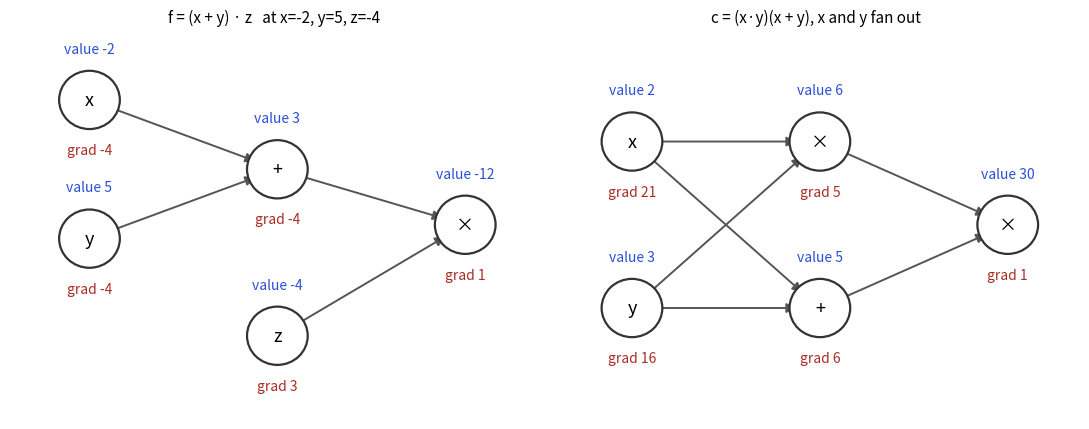

Here is the Python script that generated this plot:
import matplotlib
matplotlib.use("Agg")
import matplotlib.pyplot as plt
from matplotlib.patches import Circle, FancyArrowPatch

BLUE, ORANGE, TEAL, RED = "#2b4fd6", "#b84a22", "#357a70", "#aa2d26"

def node(ax, xy, label, val, grad):
    ax.add_patch(Circle(xy, 0.42, fc="white", ec="#333", lw=1.6, zorder=3))
    ax.text(xy[0], xy[1], label, ha="center", va="center", fontsize=13, zorder=4)
    ax.text(xy[0], xy[1] + 0.68, f"value {val}", ha="center", color=BLUE, fontsize=10)
    ax.text(xy[0], xy[1] - 0.78, f"grad {grad}", ha="center", color=RED, fontsize=10)

def edge(ax, a, b, color="#555"):
    ax.add_patch(FancyArrowPatch(a, b, arrowstyle="-|>", mutation_scale=14, color=color, lw=1.4,
                                 shrinkA=17, shrinkB=17, zorder=2))

fig, axes = plt.subplots(1, 2, figsize=(11, 4.4))
ax = axes[0]
P = {"x": (0.8, 3.0), "y": (0.8, 1.0), "q": (3.4, 2.0), "z": (3.4, -0.4), "f": (6.0, 1.2)}
vals = {"x": -2, "y": 5, "q": 3, "z": -4, "f": -12}
grad = {"x": -4, "y": -4, "q": -4, "z": 3, "f": 1}
labs = {"x": "x", "y": "y", "q": "+", "z": "z", "f": "×"}
for a, b in [("x", "q"), ("y", "q"), ("q", "f"), ("z", "f")]:
    edge(ax, P[a], P[b])
for k in P:
    node(ax, P[k], labs[k], vals[k], grad[k])
ax.set_xlim(-0.3, 7); ax.set_ylim(-1.6, 4.0); ax.axis("off")
ax.set_title("f = (x + y) · z   at x=-2, y=5, z=-4", fontsize=11)

ax = axes[1]
P = {"x": (0.8, 2.4), "y": (0.8, 0.0), "a": (3.4, 2.4), "b": (3.4, 0.0), "c": (6.0, 1.2)}
vals = {"x": 2, "y": 3, "a": 6, "b": 5, "c": 30}
grad = {"x": 21, "y": 16, "a": 5, "b": 6, "c": 1}
labs = {"x": "x", "y": "y", "a": "×", "b": "+", "c": "×"}
for a, b in [("x", "a"), ("y", "a"), ("x", "b"), ("y", "b"), ("a", "c"), ("b", "c")]:
    edge(ax, P[a], P[b])
for k in P:
    node(ax, P[k], labs[k], vals[k], grad[k])
ax.set_xlim(-0.3, 7); ax.set_ylim(-1.6, 4.0); ax.axis("off")
ax.set_title("c = (x·y)(x + y), x and y fan out", fontsize=11)
fig.tight_layout()
fig.savefig("ch13_graph.png", dpi=110)
